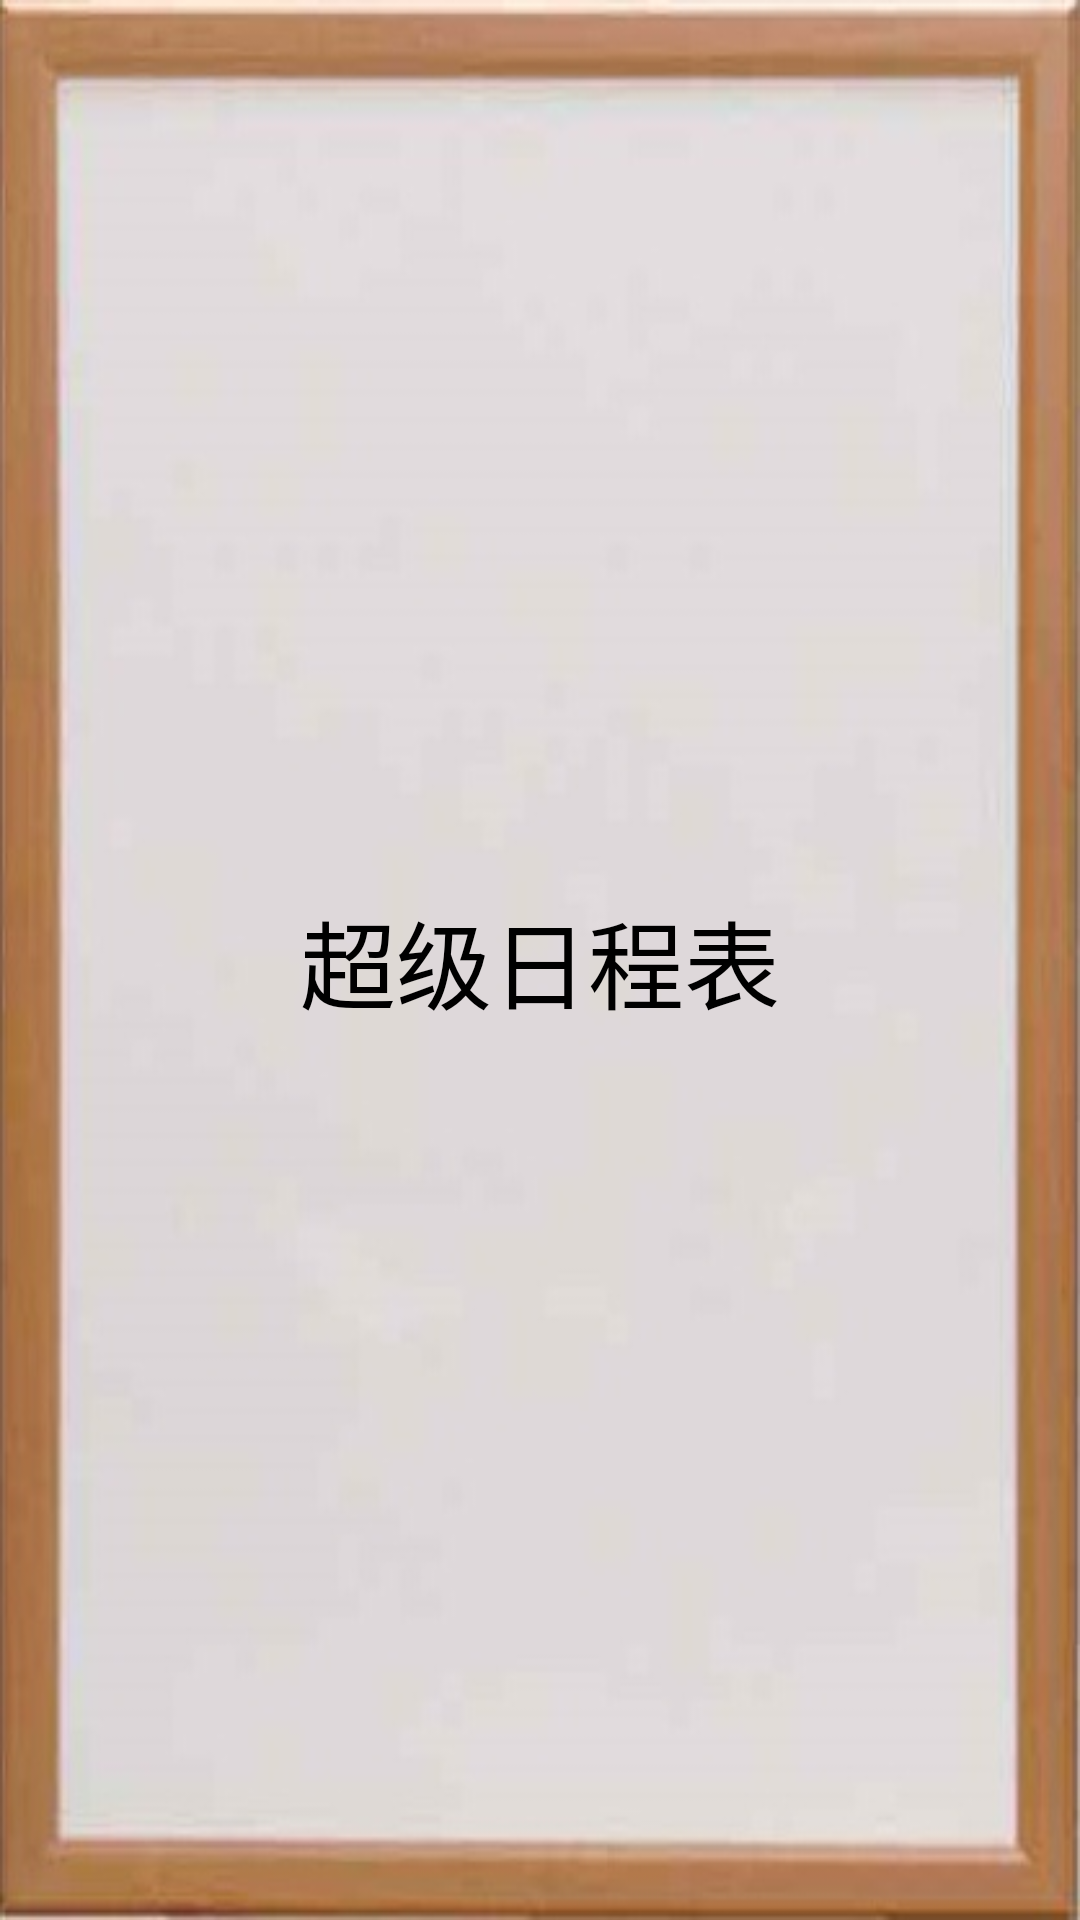

Layout XML and referenced resources for this Android screen:
<!-- AndroidManifest.xml: application theme AppTheme -->
<!-- res/layout/activity_welcome.xml -->
<?xml version="1.0" encoding="utf-8"?>
<LinearLayout xmlns:android="http://schemas.android.com/apk/res/android"
    android:layout_width="match_parent"
    android:layout_height="match_parent"
    android:orientation="vertical"
    android:gravity="center"
    android:background="@drawable/background">

    <TextView
        android:layout_width="wrap_content"
        android:layout_height="wrap_content"
        android:text="超级日程表"
        android:textColor="@android:color/black"
        android:textSize="32sp" />
</LinearLayout>
<!-- resources referenced by this layout -->
<resources>
  <!-- drawable background: jpg bitmap (drawable, 26456 bytes) -->
  <style name="AppTheme" parent="Theme.MaterialComponents.Light.NoActionBar">
          
          <item name="colorPrimary">@color/colorPrimary</item>
          <item name="colorPrimaryDark">@color/colorPrimaryDark</item>
          <item name="colorPrimaryVariant">@color/colorPrimaryVariant</item>
          <item name="colorOnPrimary">@color/colorOnPrimary</item>
          <item name="colorSecondary">@color/colorSecondary</item>
          <item name="colorSecondaryVariant">@color/colorSecondaryVariant</item>
          <item name="colorOnSecondary">@color/colorOnSecondary</item>
      </style>
  <color name="colorPrimary">#FFE040</color>
  <color name="colorPrimaryDark">#FFE040</color>
  <color name="colorPrimaryVariant">#FFE040</color>
  <color name="colorOnPrimary">#FFFFFF</color>
  <color name="colorSecondary">#FFD000</color>
  <color name="colorSecondaryVariant">#FFE040</color>
  <color name="colorOnSecondary">#FFFFFF</color>
</resources>
